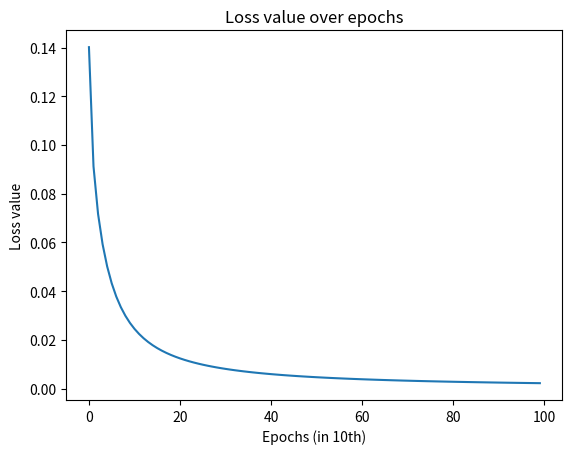

Reproduce this figure in Python.
import numpy as np
import matplotlib.pyplot as plt
import warnings
warnings.filterwarnings("ignore", category=FutureWarning)

def sigmoid(x):
    # START YOUR CODE
    
    # END YOUR CODE
    pass

def sigmoid(x):
  # activation function: f(x) = 1 / (1 + e^(-x))
  return 1 / (1 + np.exp(-x))

class Neuron:
    def __init__(self, weights, bias):
        # weights as vector, bias as number, weights and input have same length
        self.weights = weights
        self.bias = bias

    def feedforward(self, inputs):
        # weight inputs, add bias and apply the activation function
        
        # START YOUR CODE
    
        # END YOUR CODE
        pass

class Neuron:
    def __init__(self, weights, bias):
        # weights as vector, bias as number, weights and input have same length
        self.weights = weights
        self.bias = bias

    def feedforward(self, inputs):
        # weight inputs, add bias and apply the activation function
        total = np.dot(self.weights, inputs) + self.bias
        
        return sigmoid(total)

# Define the neuron as specified above
#bias = ...
#weights = ...
#neuron = ...

# Run the feed-forward pass with the given input
#x = ...
#output_neuron = ...
#print("Result of the feed-forward pass: {:.6f}".format(output_neuron))

# Define the neuron as specified above
bias = 2
weights = np.asarray([4,5])
neuron = Neuron(weights, bias)

# Run the feed-forward pass with the given input
x = np.asarray([2,3])
output_neuron = neuron.feedforward(x)
print("Result of the feed-forward pass: {:.6f}".format(output_neuron))

class FirstNeuralNetwork:
    """
    Neural Network consisting of:
    - 2 inputs (x1, x2)
    - 1 hidden layer, with 2 Neurons (h1, h2)
    - 1 output layer, with 1 Neuron (o1)
    
    All three neurons have the same weight and bias for the moment. 
    This is really just for illustration. The more general case with trainable weights follows below. 
    """
    def __init__(self, weights, bias):
        self.weights = weights
        self.bias = bias
        
        # define neurons of the hidden layer
        self.h1 = Neuron(self.weights, self.bias)
        self.h2 = Neuron(self.weights, self.bias)
        
        # define neuron of the output layer
        self.o1 = Neuron(self.weights, self.bias)
    
    def feedforward(self, x):
        # calculate the output of the hidden layer
        out_h1 = self.h1.feedforward(x)
        out_h2 = self.h2.feedforward(x)
        
        # calculate the output of the neural network
        out = self.o1.feedforward(np.asarray([out_h1, out_h2]))
        
        return out

# Define the neural network as specified above
#bias = ...
#weights = ...
#network = ...

# Run the feed-forward pass through the network
#x = ...
#output_nn = ...
#print("Result of the feed-forward pass: {:.6}".format(output_nn))

# Define the neural network as specified above
bias = 0
weights = np.asarray([0,1])
network = FirstNeuralNetwork(weights, bias)

# Run the feed-forward pass through the network
x = np.asarray([2,3])
output_nn = network.feedforward(x)
print("Result of the feed-forward pass: {:.6}".format(output_nn))

def mse_loss(y_true, y_pred):
    # START YOUR CODE
    
    # END YOUR CODE
    pass

def mse_loss(y_true, y_pred):
    # y_true and y_pred are arrays of the same length
    return ((y_true - y_pred) ** 2).mean()

y_true = np.array([1, 0, 0, 1])
y_pred = np.array([0, 0, 1, 0])

print("Calculated loss: {}".format(mse_loss(y_true, y_pred)))

def deriv_sigmoid(x):
    # START YOUR CODE
    
    # END YOUR CODE
    pass

def deriv_sigmoid(x):
    # derivative of the sigmoid: f'(x) = f(x) * (1 - f(x))
    fx = sigmoid(x)
    
    return fx * (1 - fx)

class FullNeuralNetwork:
    """
    Neural Network consisting of:
    - 2 inputs (x1, x2)
    - 1 hidden layer, with 2 neurons (h1, h2)
    - 1 output layer, with 1 neuron (o1)
    """
    def __init__(self):
        raise NotImplementedError()
    
    def feedforward(self, x):
        raise NotImplementedError()
    
    def train(self, data, labels):
        raise NotImplementedError()

class FullNeuralNetwork(FullNeuralNetwork):
    def __init__(self):
        # Define the weights in the network
        self.w1 = np.random.normal()
        self.w2 = np.random.normal()
        self.w3 = np.random.normal()
        self.w4 = np.random.normal()
        self.w5 = np.random.normal()
        self.w6 = np.random.normal()
        
        # Define the biases in the network
        self.b1 = np.random.normal()
        self.b2 = np.random.normal()
        self.b3 = np.random.normal()
        
        # Step-size in gradient descent as hyperparameter
        self.learn_rate = 0.1
        
        # Number of loops over the entire dataset as hyperparameter
        self.epochs = 1000 

class FullNeuralNetwork(FullNeuralNetwork):
    def feedforward(self, x):
        # START YOUR CODE
    
        # END YOUR CODE
        pass

class FullNeuralNetwork(FullNeuralNetwork):
    def feedforward(self, x):
        # Output of the hidden layers (h1, h2)
        out_h1 = sigmoid(self.w1 * x[0] + self.w2 * x[1] + self.b1)
        out_h2 = sigmoid(self.w3 * x[0] + self.w4 * x[1] + self.b2)
        
        # Output of the neural network (o1)
        out_o1 = sigmoid(self.w5 * out_h1 + self.w6 * out_h2 + self.b3)
        
        return out_o1

class FullNeuralNetwork(FullNeuralNetwork):
    def train(self, data, labels):
        """
        - data: array of size (n x 2), n = number of samples in the dataset, 2 input features
        - labels: numpy array with n elements, one label per sample
        """
        history_loss = []
        # Perform several loops over the entire training set (epochs)
        for epoch in range(self.epochs):
            
            # Loop over the entire dataset
            for x, y_true in zip(data, labels):
                
                # 1. Forward pass through the network
                sum_h1 = self.w1 * x[0] + self.w2 * x[1] + self.b1
                out_h1 = sigmoid(sum_h1)
                
                sum_h2 = self.w3 * x[0] + self.w4 * x[1] + self.b2
                out_h2 = sigmoid(sum_h2)
                
                sum_o1 = self.w5 * out_h1 + self.w6 * out_h2 + self.b3
                out_o1 = sigmoid(sum_o1) # output of the neuron (prediction)
                
                # 2. Calculate the partial derivates. 
                # Naming: d_L_d_w1 stands for derivative of L with respect to w1
                
                # Derivative of loss with respect to neuron o1
                d_L_d_o1 = -2 * (y_true - out_o1)
                
                # For neuron o1
                d_o1_d_w5 = out_h1 * deriv_sigmoid(sum_o1)
                d_o1_d_w6 = out_h2 * deriv_sigmoid(sum_o1)
                d_o1_d_b3 = deriv_sigmoid(sum_o1)
                
                d_o1_d_h1 = self.w5 * deriv_sigmoid(sum_o1)
                d_o1_d_h2 = self.w6 * deriv_sigmoid(sum_o1)
                
                # For neuron h1
                d_h1_d_w1 = x[0] * deriv_sigmoid(sum_h1)
                d_h1_d_w2 = x[1] * deriv_sigmoid(sum_h1)
                d_h1_d_b1 = deriv_sigmoid(sum_h1)
                
                # For neuron h2
                d_h2_d_w3 = x[0] * deriv_sigmoid(sum_h2)
                d_h2_d_w4 = x[1] * deriv_sigmoid(sum_h2)
                d_h2_d_b2 = deriv_sigmoid(sum_h2)
                
                # 3. Update weights and biases
                # For neuron h1
                self.w1 -= self.learn_rate * d_L_d_o1 * d_o1_d_h1 * d_h1_d_w1
                self.w2 -= self.learn_rate * d_L_d_o1 * d_o1_d_h1 * d_h1_d_w2
                self.b1 -= self.learn_rate * d_L_d_o1 * d_o1_d_h1 * d_h1_d_b1
                
                # For neuron h2
                self.w3 -= self.learn_rate * d_L_d_o1 * d_o1_d_h2 * d_h2_d_w3
                self.w4 -= self.learn_rate * d_L_d_o1 * d_o1_d_h2 * d_h2_d_w4
                self.b2 -= self.learn_rate * d_L_d_o1 * d_o1_d_h2 * d_h2_d_b2
                
                # For neuron o1
                self.w5 -= self.learn_rate * d_L_d_o1 * d_o1_d_w5
                self.w6 -= self.learn_rate * d_L_d_o1 * d_o1_d_w6
                self.b3 -= self.learn_rate * d_L_d_o1 * d_o1_d_b3
            
            # At the end of each tenth epoch, memorize the loss
            if epoch % 10 == 0:
                # Prediction of the network for the dataset
                y_preds = np.apply_along_axis(self.feedforward, axis=1, arr=data)
                loss = mse_loss(y_true=labels, y_pred=y_preds)
                history_loss.append(loss)
                print("Epoch: {}, Loss: {:.6f}".format(epoch, loss))
                
        return history_loss

data = np.array([
  [60, 165], # Alice
  [72, 182], # Bob
  [68, 177], # Charlie
  [54, 152], # Diana
])

labels = np.array([
  1, # Alice
  0, # Bob
  0, # Charlie
  1, # Diana
])

# Mean of the weight and height
mean_weight = data[:, 0].mean()
mean_height = data[:, 1].mean()

# Apply mean shift to the dataset. 
# Remember, one does not train a machine learning model without normalization.
data[:, 0] = (data[:, 0] - mean_weight).astype(int)
data[:, 1] = (data[:, 1] - mean_height).astype(int)

data

network = FullNeuralNetwork()
history_loss = network.train(data=data, labels=labels)

plt.plot(history_loss)
plt.title("Loss value over epochs")
plt.xlabel("Epochs (in 10th)")
plt.ylabel("Loss value")
plt.show()

emily = np.array([58, 160])  # 58 kg, 160 cm
frank = np.array([70, 172])  # 70 kg, 172 cm

# predict
# ...

emily = np.array([58, 160])  # 58 kg, 160 cm
frank = np.array([70, 172])  # 70 kg, 172 cm

# Apply mean shift
emily = (emily - np.array([mean_weight, mean_height])).astype(int)
frank = (frank - np.array([mean_weight, mean_height])).astype(int)

print("Emily - Probability of being female is: {:0.3f}".format(network.feedforward(emily)))
print("Frank - Probability of being female is: {:0.3f}".format(network.feedforward(frank)))

